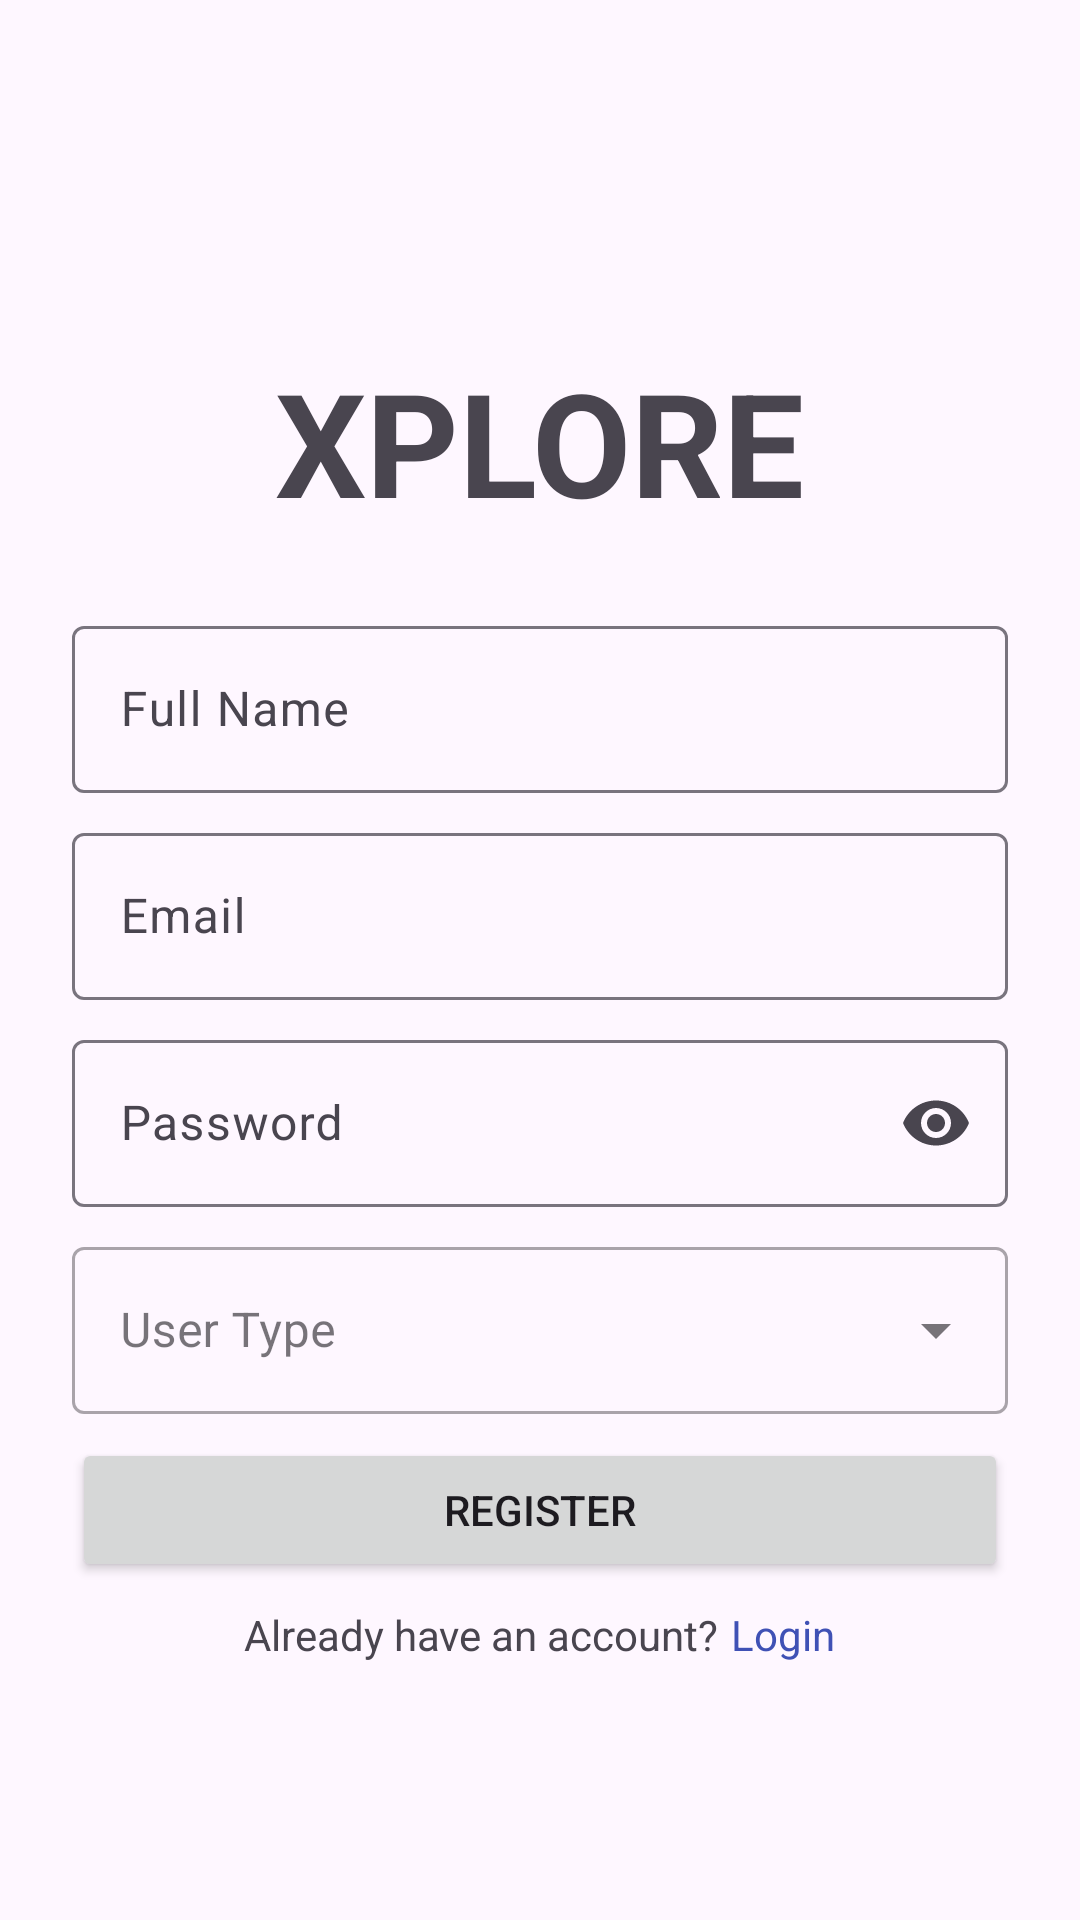

The Android layout XML behind this screen, and the referenced resources:
<!-- AndroidManifest.xml: application theme Theme.XploreApp -->
<!-- res/layout/activity_main.xml -->
<?xml version="1.0" encoding="utf-8"?>
<androidx.constraintlayout.widget.ConstraintLayout xmlns:android="http://schemas.android.com/apk/res/android"
    xmlns:app="http://schemas.android.com/apk/res-auto"
    xmlns:tools="http://schemas.android.com/tools"
    android:layout_width="match_parent"
    android:layout_height="match_parent"
    tools:context=".RegisterActivity">

    <TextView
        android:id="@+id/textView"
        android:layout_width="wrap_content"
        android:layout_height="wrap_content"
        android:text="@string/xplore"
        android:textAllCaps="true"
        android:textSize="48sp"
        android:textStyle="bold"
        app:layout_constraintBottom_toBottomOf="parent"
        app:layout_constraintEnd_toEndOf="parent"
        app:layout_constraintStart_toStartOf="parent"
        app:layout_constraintTop_toTopOf="parent"
        app:layout_constraintVertical_bias="0.2" />

    <LinearLayout
        android:id="@+id/linearLayout"
        android:layout_width="0dp"
        android:layout_height="wrap_content"
        android:layout_marginStart="24dp"
        android:layout_marginTop="24dp"
        android:layout_marginEnd="24dp"
        android:orientation="vertical"
        app:layout_constraintEnd_toEndOf="parent"
        app:layout_constraintStart_toStartOf="parent"
        app:layout_constraintTop_toBottomOf="@+id/textView">

        <com.google.android.material.textfield.TextInputLayout
            android:layout_width="match_parent"
            android:layout_height="wrap_content">

            <com.google.android.material.textfield.TextInputEditText
                android:id="@+id/etFullName"
                android:layout_width="match_parent"
                android:layout_height="wrap_content"
                android:hint="@string/full_name" />

        </com.google.android.material.textfield.TextInputLayout>

        <Space
            android:layout_width="match_parent"
            android:layout_height="8dp"
            android:layout_weight="1" />

        <com.google.android.material.textfield.TextInputLayout
            android:layout_width="match_parent"
            android:layout_height="match_parent">

            <com.google.android.material.textfield.TextInputEditText
                android:id="@+id/etEmail"
                android:layout_width="match_parent"
                android:layout_height="wrap_content"
                android:hint="Email" />

        </com.google.android.material.textfield.TextInputLayout>

        <Space
            android:layout_width="match_parent"
            android:layout_height="8dp"
            android:layout_weight="1" />

        <com.google.android.material.textfield.TextInputLayout
            android:layout_width="match_parent"
            android:layout_height="match_parent"
            android:hint="@string/password"
            app:endIconMode="password_toggle">

            <com.google.android.material.textfield.TextInputEditText
                android:id="@+id/etPassword"
                android:layout_width="match_parent"
                android:layout_height="wrap_content"
                android:inputType="textPassword" />

        </com.google.android.material.textfield.TextInputLayout>

        <Space
            android:layout_width="match_parent"
            android:layout_height="8dp"
            android:layout_weight="1" />

        <com.google.android.material.textfield.TextInputLayout
            style="@style/Widget.MaterialComponents.TextInputLayout.OutlinedBox.ExposedDropdownMenu"
            android:layout_width="match_parent"
            android:layout_height="match_parent"
            android:layout_margin="0dp"
            android:hint="@string/user_type">

            <AutoCompleteTextView
                android:id="@+id/dropdownUserType"
                android:layout_width="match_parent"
                android:layout_height="match_parent"
                android:inputType="none"
                tools:ignore="LabelFor" />
        </com.google.android.material.textfield.TextInputLayout>

        <Space
            android:layout_width="match_parent"
            android:layout_height="8dp"
            android:layout_weight="1" />

        <Button
            android:id="@+id/btnRegister"
            android:layout_width="match_parent"
            android:layout_height="wrap_content"
            android:text="@string/register" />

        <Space
            android:layout_width="match_parent"
            android:layout_height="8dp"
            android:layout_weight="1" />

        <LinearLayout
            android:layout_width="match_parent"
            android:layout_height="match_parent"
            android:gravity="center"
            android:orientation="horizontal">

            <TextView
                android:id="@+id/textView2"
                android:layout_width="wrap_content"
                android:layout_height="match_parent"
                android:text="@string/already_have_account" />

            <TextView
                android:id="@+id/tvLogin"
                android:layout_width="wrap_content"
                android:layout_height="wrap_content"
                android:layout_marginStart="4dp"
                android:text="@string/login"
                android:textColor="#3F51B5" />
        </LinearLayout>

    </LinearLayout>

    <ProgressBar
        android:id="@+id/progressBar"
        style="?android:attr/progressBarStyle"
        android:layout_width="wrap_content"
        android:layout_height="wrap_content"
        android:visibility="gone"
        app:layout_constraintBottom_toBottomOf="parent"
        app:layout_constraintEnd_toEndOf="parent"
        app:layout_constraintStart_toStartOf="parent"
        app:layout_constraintTop_toTopOf="parent" />

</androidx.constraintlayout.widget.ConstraintLayout>
<!-- resources referenced by this layout -->
<resources>
  <string name="already_have_account">Already have an account?</string>
  <string name="full_name">Full Name</string>
  <string name="login">Login</string>
  <string name="password">Password</string>
  <string name="register">Register</string>
  <string name="user_type">User Type</string>
  <string name="xplore">Xplore</string>
  <style name="Theme.XploreApp" parent="Base.Theme.XploreApp" />
  <style name="Base.Theme.XploreApp" parent="Theme.Material3.DayNight.NoActionBar">
          
          
          <item name="actionOverflowButtonStyle">@style/MyOverflowButtonStyle</item>
          <item name="colorPrimary">@color/colorPrimary</item>
          <item name="colorAccent">@color/colorSecondary</item>
      </style>
  <style name="MyOverflowButtonStyle" parent="Widget.AppCompat.ActionButton.Overflow">
          <item name="android:tint">#FFFFFF</item>
      </style>
  <color name="colorPrimary">#F65960</color>
  <color name="colorSecondary">#D5838B</color>
</resources>
